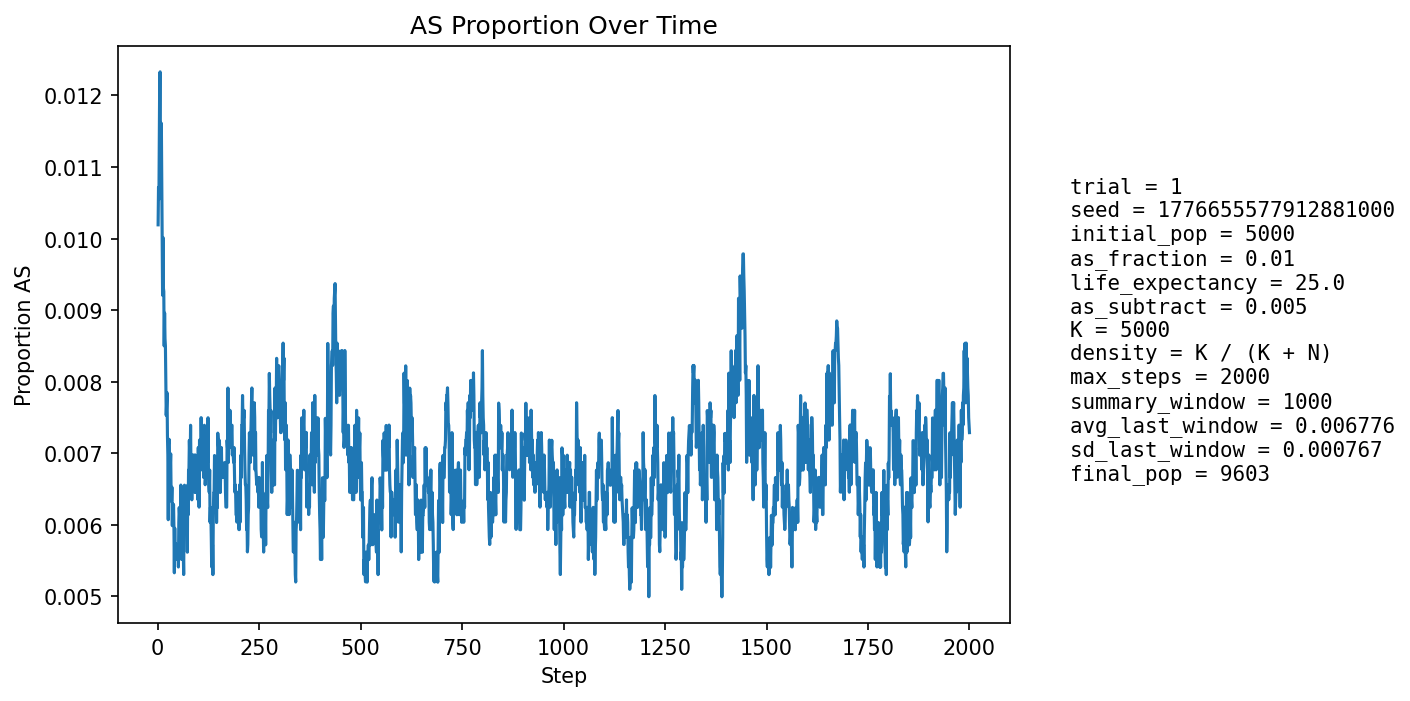

The table this chart was drawn from, first rows:
step, population_size, births, newborn_AA, newborn_AS, newborn_SS, prop_newborn_AA, prop_newborn_AS, prop_newborn_SS, prop_repro_AA, prop_repro_AS, prop_AS_population
1, 5396, 1288, 1275, 13, 0, 0.9899, 0.01009, 0.0, 0.9918, 0.008155, 0.01019
2, 5599, 1247, 1235, 12, 0, 0.9904, 0.009623, 0.0, 0.9907, 0.009259, 0.01072
3, 5782, 1231, 1224, 7, 0, 0.9943, 0.005686, 0.0, 0.9897, 0.01035, 0.01055
4, 5947, 1223, 1207, 16, 0, 0.9869, 0.01308, 0.0, 0.9871, 0.01289, 0.01143
5, 6178, 1297, 1277, 20, 0, 0.9846, 0.01542, 0.0, 0.9877, 0.01232, 0.0123
6, 6407, 1345, 1326, 18, 1, 0.9859, 0.01338, 0.0007435, 0.988, 0.01197, 0.01233
7, 6629, 1379, 1370, 9, 0, 0.9935, 0.006526, 0.0, 0.9892, 0.01081, 0.01086
8, 6843, 1403, 1388, 15, 0, 0.9893, 0.01069, 0.0, 0.9893, 0.01072, 0.01096
9, 7062, 1438, 1418, 20, 0, 0.9861, 0.01391, 0.0, 0.9886, 0.01145, 0.01161
10, 7283, 1474, 1461, 13, 0, 0.9912, 0.00882, 0.0, 0.9885, 0.01153, 0.01085
11, 7501, 1507, 1496, 11, 0, 0.9927, 0.007299, 0.0, 0.9895, 0.01053, 0.01013
12, 7710, 1537, 1527, 10, 0, 0.9935, 0.006506, 0.0, 0.9896, 0.01041, 0.009209
13, 7888, 1540, 1520, 20, 0, 0.987, 0.01299, 0.0, 0.9893, 0.01073, 0.01002
14, 8054, 1554, 1542, 12, 0, 0.9923, 0.007722, 0.0, 0.9898, 0.01024, 0.009312
15, 8206, 1572, 1556, 16, 0, 0.9898, 0.01018, 0.0, 0.9905, 0.009501, 0.009262
16, 8352, 1595, 1584, 11, 0, 0.9931, 0.006897, 0.0, 0.9917, 0.00831, 0.008501
17, 8481, 1609, 1592, 17, 0, 0.9894, 0.01057, 0.0, 0.9912, 0.008843, 0.008961
18, 8601, 1620, 1608, 12, 0, 0.9926, 0.007407, 0.0, 0.9913, 0.008698, 0.008604
19, 8706, 1630, 1616, 14, 0, 0.9914, 0.008589, 0.0, 0.991, 0.009023, 0.0085
20, 8806, 1641, 1630, 11, 0, 0.9933, 0.006703, 0.0, 0.9918, 0.008228, 0.008063
21, 8897, 1650, 1641, 9, 0, 0.9945, 0.005455, 0.0, 0.9914, 0.00856, 0.007531
22, 8977, 1657, 1643, 14, 0, 0.9916, 0.008449, 0.0, 0.9917, 0.008252, 0.007686
23, 9048, 1663, 1647, 16, 0, 0.9904, 0.009621, 0.0, 0.9918, 0.008176, 0.007847
24, 9108, 1666, 1656, 10, 0, 0.994, 0.006002, 0.0, 0.9925, 0.007475, 0.007246
25, 9169, 1674, 1665, 9, 0, 0.9946, 0.005376, 0.0, 0.993, 0.006989, 0.00698
26, 9221, 1679, 1675, 4, 0, 0.9976, 0.002382, 0.0, 0.9929, 0.007146, 0.006073
27, 9270, 1684, 1666, 18, 0, 0.9893, 0.01069, 0.0, 0.9927, 0.007308, 0.00712
28, 9310, 1686, 1671, 15, 0, 0.9911, 0.008897, 0.0, 0.9929, 0.007064, 0.007197
29, 9350, 1690, 1681, 9, 0, 0.9947, 0.005325, 0.0, 0.9932, 0.006824, 0.006738
30, 9383, 1692, 1684, 8, 0, 0.9953, 0.004728, 0.0, 0.994, 0.005971, 0.006395
31, 9413, 1695, 1683, 12, 0, 0.9929, 0.00708, 0.0, 0.9934, 0.006563, 0.006799
32, 9438, 1697, 1684, 13, 0, 0.9923, 0.007661, 0.0, 0.9928, 0.007153, 0.006993
33, 9459, 1699, 1691, 8, 0, 0.9953, 0.004709, 0.0, 0.9931, 0.00693, 0.006449
34, 9479, 1701, 1692, 9, 0, 0.9947, 0.005291, 0.0, 0.9933, 0.006709, 0.00633
35, 9499, 1703, 1691, 12, 0, 0.993, 0.007046, 0.0, 0.9933, 0.006692, 0.006527
36, 9516, 1704, 1698, 6, 0, 0.9965, 0.003521, 0.0, 0.9933, 0.006679, 0.00599
37, 9528, 1705, 1693, 12, 0, 0.993, 0.007038, 0.0, 0.9935, 0.006465, 0.006297
38, 9540, 1706, 1696, 10, 0, 0.9941, 0.005862, 0.0, 0.9935, 0.006456, 0.006184
39, 9549, 1707, 1696, 11, 0, 0.9936, 0.006444, 0.0, 0.9936, 0.006446, 0.006283
40, 9556, 1708, 1700, 8, 0, 0.9953, 0.004684, 0.0, 0.994, 0.006037, 0.005965
41, 9566, 1709, 1706, 3, 0, 0.9982, 0.001755, 0.0, 0.9938, 0.006232, 0.005331
42, 9574, 1709, 1697, 12, 0, 0.993, 0.007022, 0.0, 0.9938, 0.006227, 0.005954
43, 9581, 1709, 1702, 7, 0, 0.9959, 0.004096, 0.0, 0.9938, 0.006222, 0.005532
44, 9587, 1710, 1702, 8, 0, 0.9953, 0.004678, 0.0, 0.994, 0.006014, 0.005528
45, 9593, 1711, 1701, 10, 0, 0.9942, 0.005845, 0.0, 0.9944, 0.00561, 0.005733
46, 9598, 1710, 1703, 7, 0, 0.9959, 0.004094, 0.0, 0.9942, 0.005809, 0.005626
47, 9600, 1711, 1702, 9, 0, 0.9947, 0.00526, 0.0, 0.9942, 0.005805, 0.005625
48, 9603, 1712, 1704, 8, 0, 0.9953, 0.004673, 0.0, 0.9942, 0.005802, 0.005519
49, 9606, 1711, 1703, 8, 0, 0.9953, 0.004676, 0.0, 0.9942, 0.005802, 0.005621
50, 9607, 1711, 1702, 9, 0, 0.9947, 0.00526, 0.0, 0.9942, 0.005801, 0.005725
51, 9608, 1711, 1706, 5, 0, 0.9971, 0.002922, 0.0, 0.9942, 0.005801, 0.005412
52, 9611, 1712, 1700, 12, 0, 0.993, 0.007009, 0.0, 0.994, 0.005999, 0.006035
53, 9611, 1711, 1699, 12, 0, 0.993, 0.007013, 0.0, 0.9938, 0.006199, 0.006243
54, 9610, 1711, 1701, 10, 0, 0.9942, 0.005845, 0.0, 0.9938, 0.006199, 0.006139
55, 9608, 1711, 1701, 10, 0, 0.9942, 0.005845, 0.0, 0.9942, 0.005799, 0.006141
56, 9608, 1712, 1707, 5, 0, 0.9971, 0.002921, 0.0, 0.994, 0.005999, 0.005724
57, 9608, 1712, 1696, 16, 0, 0.9907, 0.009346, 0.0, 0.9936, 0.006399, 0.006557
58, 9606, 1711, 1699, 12, 0, 0.993, 0.007013, 0.0, 0.9936, 0.0064, 0.006454
59, 9607, 1711, 1709, 2, 0, 0.9988, 0.001169, 0.0, 0.9938, 0.006202, 0.005517
60, 9608, 1712, 1702, 10, 0, 0.9942, 0.005841, 0.0, 0.9942, 0.0058, 0.005828
... 1,940 more rows
